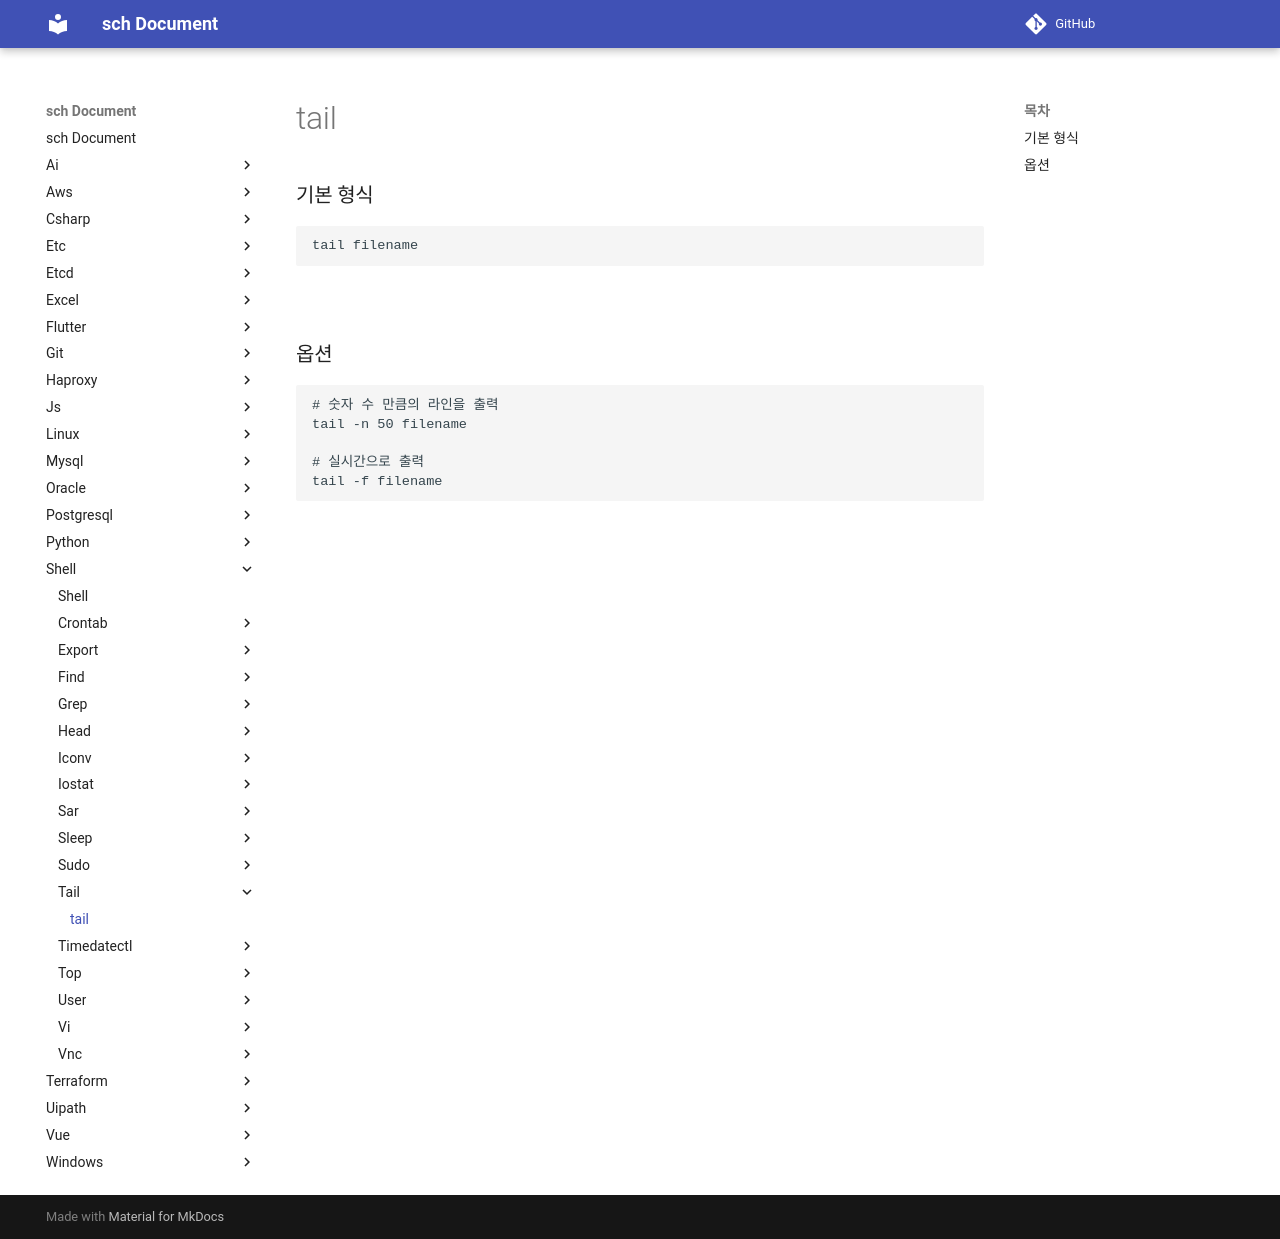

repository: sch6393/sch · page: shell/tail/index.html · generator: mkdocs

tail
===

### 기본 형식
```sh
tail filename
```

<br>

### 옵션
```sh
# 숫자 수 만큼의 라인을 출력
tail -n 50 filename

# 실시간으로 출력
tail -f filename
```

<br>
